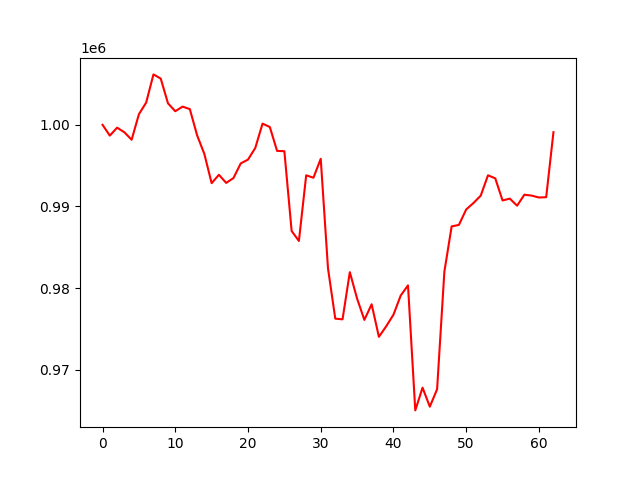

Data behind this chart, as committed beside it:
, 0
0, 1000000
1, 998677
2, 999654
3, 999089
4, 998174
5, 1001299
6, 1002729
7, 1006176
8, 1005663
9, 1002629
10, 1001666
11, 1002230
12, 1001927
13, 998721
14, 996424
15, 992853
16, 993880
17, 992886
18, 993482
19, 995274
20, 995740
21, 997166
22, 1000145
23, 999731
24, 996806
25, 996771
26, 986994
27, 985776
28, 993817
29, 993521
30, 995838
31, 982419
32, 976260
33, 976176
34, 981954
35, 978721
36, 976106
37, 978021
38, 974032
39, 975321
40, 976743
41, 979097
42, 980335
43, 965022
44, 967808
45, 965477
46, 967611
47, 982004
48, 987556
49, 987743
50, 989632
51, 990423
52, 991326
53, 993819
54, 993445
55, 990737
56, 990961
57, 990097
58, 991440
59, 991332
... 3 more rows
